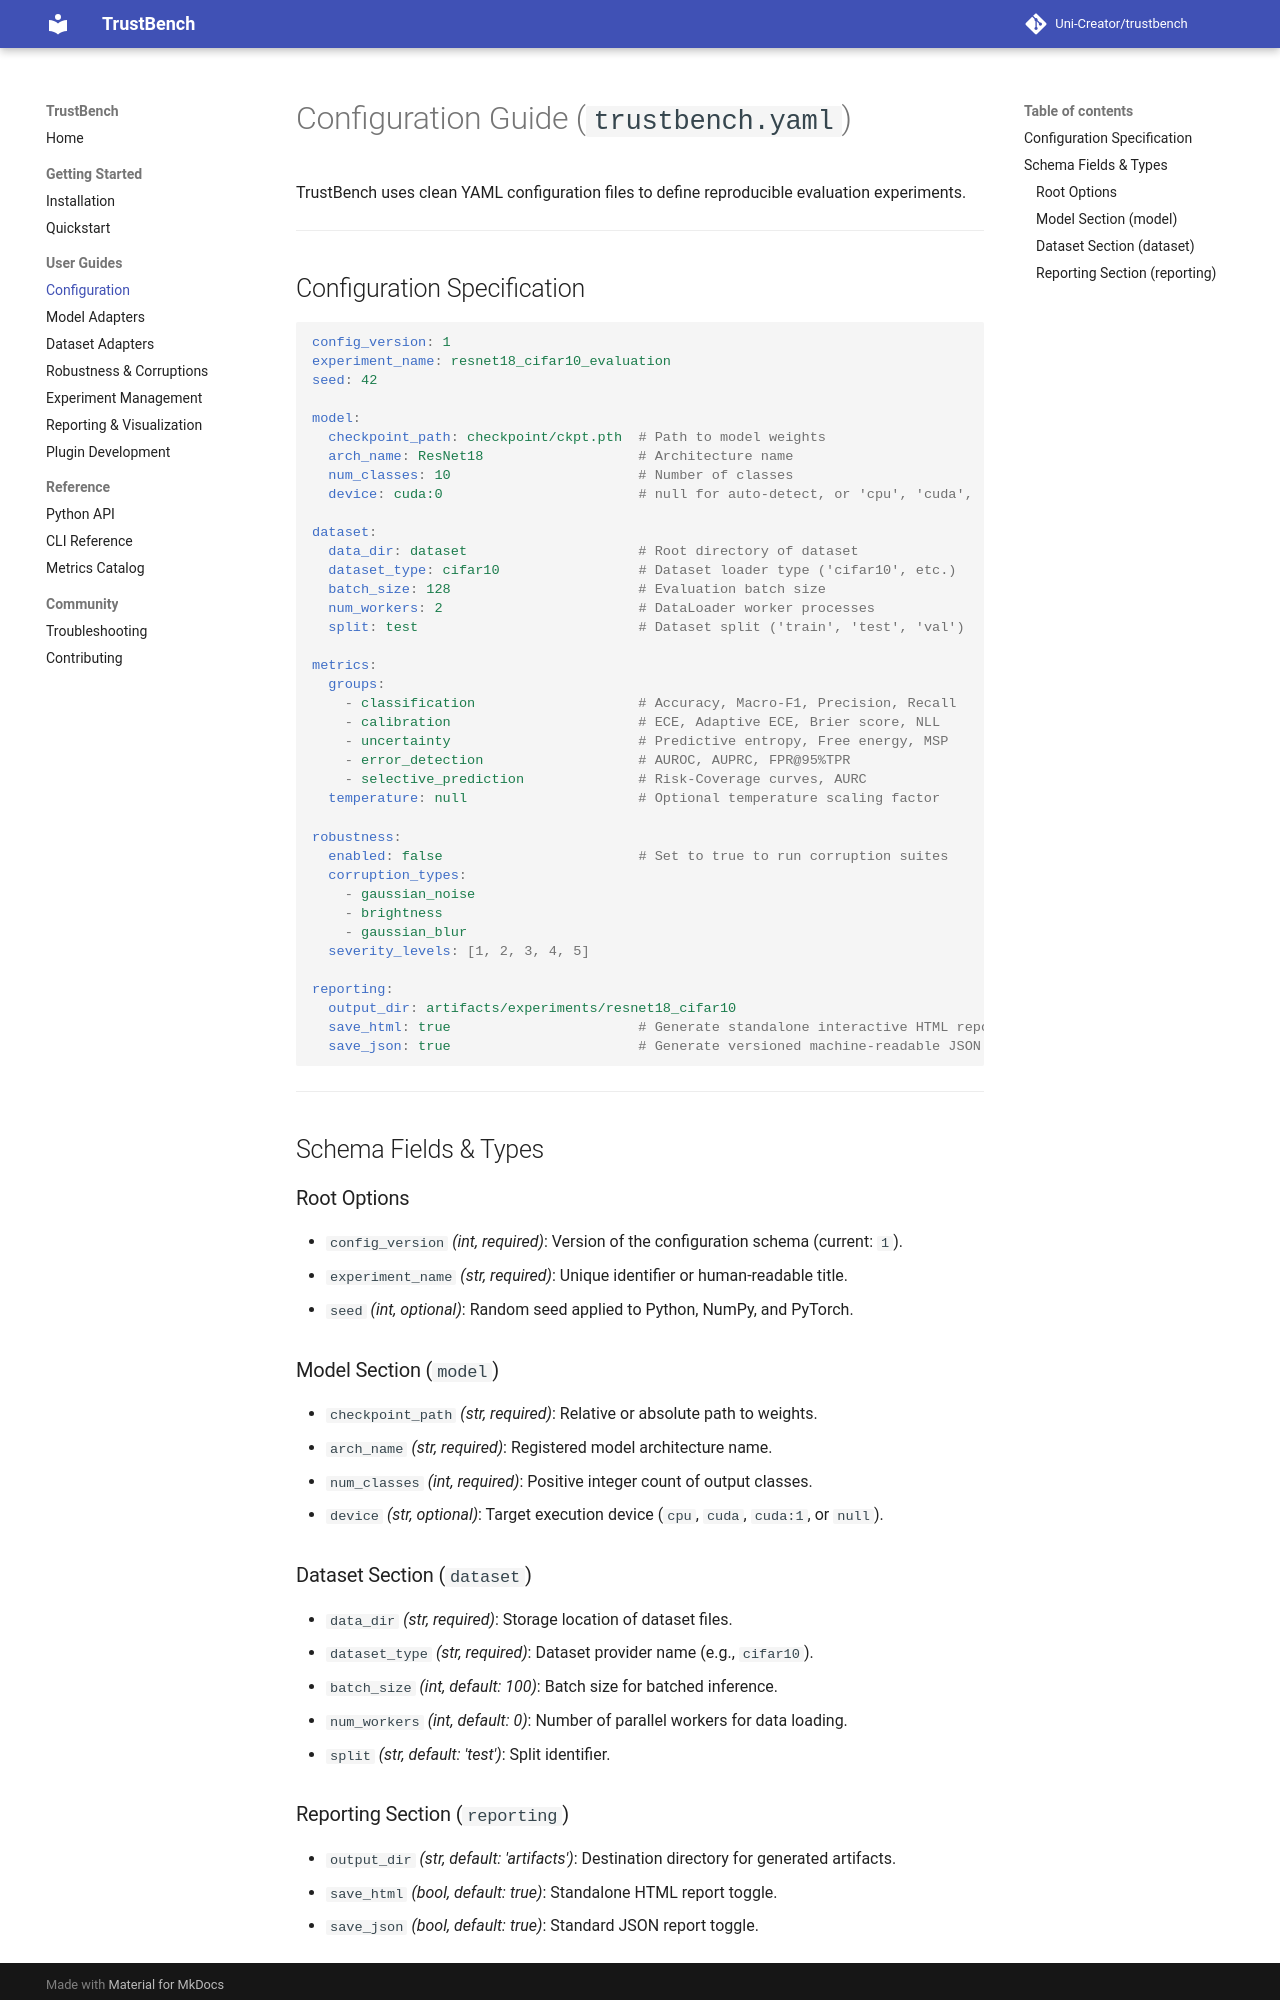

repository: Uni-Creator/trustbench · page: configuration/index.html · generator: mkdocs

# Configuration Guide (`trustbench.yaml`)

TrustBench uses clean YAML configuration files to define reproducible evaluation experiments.

---

## Configuration Specification

```yaml
config_version: 1
experiment_name: resnet18_cifar10_evaluation
seed: 42

model:
  checkpoint_path: checkpoint/ckpt.pth  # Path to model weights
  arch_name: ResNet18                   # Architecture name
  num_classes: 10                       # Number of classes
  device: cuda:0                        # null for auto-detect, or 'cpu', 'cuda', 'cuda:0'

dataset:
  data_dir: dataset                     # Root directory of dataset
  dataset_type: cifar10                 # Dataset loader type ('cifar10', etc.)
  batch_size: 128                       # Evaluation batch size
  num_workers: 2                        # DataLoader worker processes
  split: test                           # Dataset split ('train', 'test', 'val')

metrics:
  groups:
    - classification                    # Accuracy, Macro-F1, Precision, Recall
    - calibration                       # ECE, Adaptive ECE, Brier score, NLL
    - uncertainty                       # Predictive entropy, Free energy, MSP
    - error_detection                   # AUROC, AUPRC, FPR@95%TPR
    - selective_prediction              # Risk-Coverage curves, AURC
  temperature: null                     # Optional temperature scaling factor

robustness:
  enabled: false                        # Set to true to run corruption suites
  corruption_types:
    - gaussian_noise
    - brightness
    - gaussian_blur
  severity_levels: [1, 2, 3, 4, 5]

reporting:
  output_dir: artifacts/experiments/resnet18_cifar10
  save_html: true                       # Generate standalone interactive HTML report
  save_json: true                       # Generate versioned machine-readable JSON
```

---

## Schema Fields & Types

### Root Options
- `config_version` *(int, required)*: Version of the configuration schema (current: `1`).
- `experiment_name` *(str, required)*: Unique identifier or human-readable title.
- `seed` *(int, optional)*: Random seed applied to Python, NumPy, and PyTorch.

### Model Section (`model`)
- `checkpoint_path` *(str, required)*: Relative or absolute path to weights.
- `arch_name` *(str, required)*: Registered model architecture name.
- `num_classes` *(int, required)*: Positive integer count of output classes.
- `device` *(str, optional)*: Target execution device (`cpu`, `cuda`, `cuda:1`, or `null`).

### Dataset Section (`dataset`)
- `data_dir` *(str, required)*: Storage location of dataset files.
- `dataset_type` *(str, required)*: Dataset provider name (e.g., `cifar10`).
- `batch_size` *(int, default: 100)*: Batch size for batched inference.
- `num_workers` *(int, default: 0)*: Number of parallel workers for data loading.
- `split` *(str, default: 'test')*: Split identifier.
